pico-8 play session: hold → + tap 🅾, after a click and taps of 🅾, ❎, 🅾+❎, 🅾 in the second before t = 0

[t = 1 s] hold → ~1s, tap 🅾 ~2×
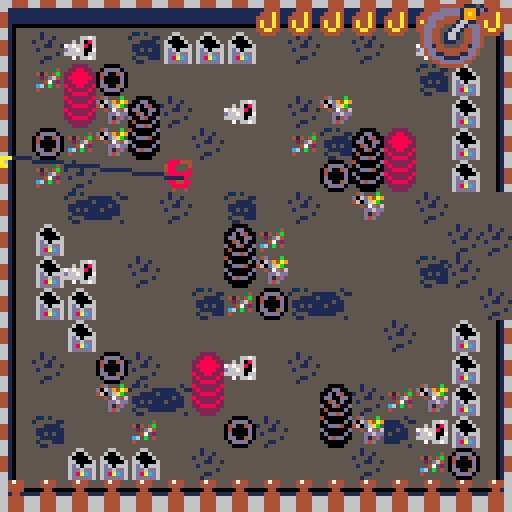
[t = 2 s] hold → ~2s, tap 🅾 ~4×
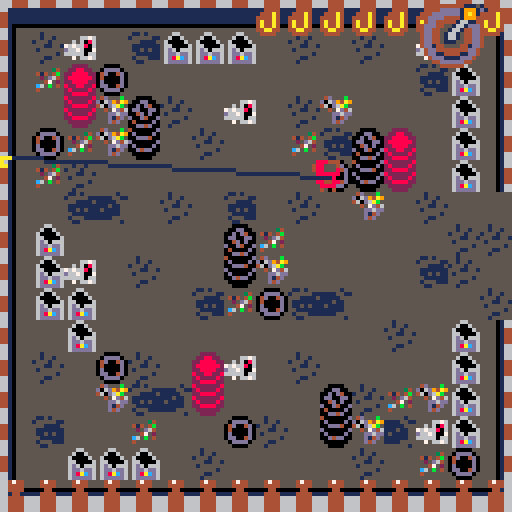
[t = 4 s] hold → ~4s, tap 🅾 ~7×
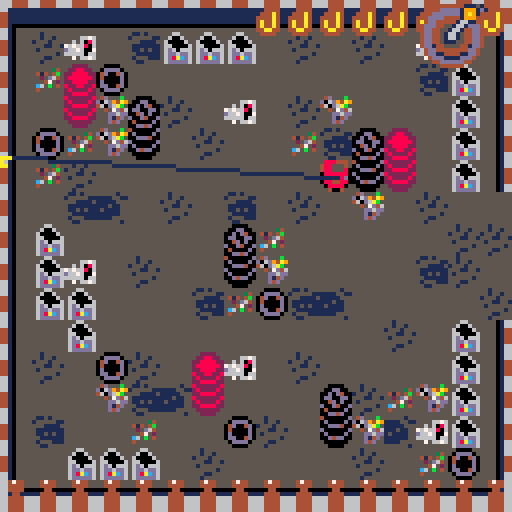

pico-8 cartridge
version 43
__lua__
function _init()
	pi = 3.1415
	--music(1)
	player_init()
	minigame = false
	minigame_buffer = 0
	gamestate = "game"
	
	boss = nil
	boss_dead = false

	coil_num = 132
	gear_angle = 0
	gear_speed = 2

end

function _update()
	if player.locx == 256 and player.locy == 128
		and not boss and not boss_dead
		then
		boss = load_boss(player.locx+63,player.locy+63)
		delete_hook()
	end

	-- get target for hook
	if boss then
		target.x, target.y = get_next_boss_part()
	else
		target.x = player.x + player.dx*20
		target.y = player.y + player.dy*20
	end
	
	-- boss
	if (boss) boss_moveset()
	-- bullets
	foreach(bullets, bullet_move)
	foreach(spirals, spiral_move)
	

	-- move player or minigame
	if minigame then
		minigame_gameplay()
	elseif minigame_buffer < 1 then
		-- player
		player_movement()
		player_locations()
		move_hook()
		player_buttons()
	else
		-- buffer to wait after minigame
		minigame_buffer  -= 1
 end
 
 if gamestate == "gameover" then 
		if btnp(❎) then 
			player_init()
			player.buffer = 10
			gamestate = "game" 
		end
	end
	
end

function _draw()
	cls()
--	pal(13,10)
--	pal(5,3)
	if gamestate == "game" then
		map()
		-- boss
		if (boss) boss.draw()
		
		-- player
		player_draw()
		
		-- bullets
		foreach(bullets, bullet_draw)
		foreach(aim_lasers, draw_aim_laser)
		foreach(spirals, bullet_draw)
		-- ui
		draw_ui()
		
		if boss_dead and player.locx == 128
			then
			-- rotate gear
			if player.locx == 0 then
				local sa = gear_angle/360
					rspr(12*8,0,32,32,sa,64,64,46,46)
				gear_angle -= gear_speed
			end
		end
		-- minigame ui
		draw_minigame_ui()
		
		elseif gamestate == "gameover" then
				print("you died!!!", player.locx+45, player.locy+54, 8)
    print("the city will never be awaken", player.locx+8, player.locy+64, 9)
    print("press ❎ to restart", player.locx+28, player.locy+74, 7)
				player_init()
				boss = nil
		end
		if boss then
		print(boss.cooldown,player.x,player.y,8)
		end
end

-- room music 
function room_music()
  local target_track = 3
  if player.locx == 128 and player.locy == 0 then
      target_track = 1
  elseif player.locx == 256 and player.locy == 128 then
      if not boss_dead then
          target_track = 2  
      else
          target_track = 3 
      end
  end
    
  if stat(24) != target_track then   
      if (target_track == 3 and stat(24) == 2) music(-1)   
      music(target_track)
  end
end
-->8
--bullets
function bullet_create(x,y,dx,dy,sprite,ttl,w,h)
	local sp = sprite or 17
	local width  = w or 4
	local height = h or 4
	add(bullets, {
			x=x,   y=y,
			dx=dx, dy=dy,
			w=width, h=height,
			sprite=sp,
			ttl=ttl,
			start=ttl,
		}
	)
end

function spiral_create(x,y,dx,dy,i,n,lt)
	local sp = 17
	local width  = 4
	local height = 4
	add(spirals, {
			x=x,   y=y,
			dx=dx, dy=dy,
			w=width, h=height,
			sprite=sp,
			lifetime=lt,
			a=i/n,
			dead=false,
		}
	)
end

function spiral_move(s)
	s.x += s.dx * 2
	s.y += s.dy * 2
	
	-- collide player
	-- shift hitbox to centerplayer.x += 2
	player.x += 2
	player.y += 2
	local hit = collide(player, s)
	player.x -= 2
	player.y -= 2
	if hit and not player.hit then
		player_hurt()
	end
	player.hit = hit
	
	s.a += 0.01
	s.dx = cos(s.a) 
	s.dy = sin(s.a)
	
	-- screen edges
	if s.lifetime < 1 then
		s.dead = true
	else
		s.lifetime -= 1
	end
	
	if s.dead then
		del(spirals, s)
	end
end

function bullet_move(b)
	b.x += b.dx
	b.y += b.dy
	
	-- moving lasers
	if b.vivi then
		if b.vivi == "vertical"
		then
			-- bounce out of screet
			if b.x + b.dx >= player.locx+126 then
			
				b.dx *= -1
			end
		elseif b.vivi == "horizontal"
		then
			if b.y + b.dy >= player.locy+126 then
				b.dy *= -1
			end
		end
	end
	
	-- if not alarm laser
	if not b.ttl or b.ttl < b.start-30 then
			-- collide player
			-- shift hitbox to centerplayer.x += 2
			player.x += 2
			player.y += 2
		local hit = collide(player, b)
			player.x -= 2
			player.y -= 2
		if hit and not player.hit then
			player_hurt()
		end
		player.hit = hit
	end
	
	-- screen edges
	if b.x > player.locx+128 or b.x < player.locx+0 or
		  b.y > player.locy+128 or b.y < player.locy+0
	then
		b.dead = true
	end
	
	-- laser lifetime
	if b.ttl then
		if b.ttl < 1 then
			b.dead = true
		else
			b.ttl -= 1
		end
	end
	
	if (b.dead) del(bullets, b)
end

function bullet_draw(b)
	-- bullet
	if (not b.ttl) spr(b.sprite,b.x,b.y)
	
	draw_square_laser(b)
	draw_vivi_lasers(b)
	
end

function draw_aim_laser(t)
	local b = boss
	local angle_deg = t.i / t.n * 360
	local angle_rad = angle_deg * pi/180
	
	local dx = cos(angle_rad+t.s) 
	local dy = sin(angle_rad+t.s)
	t.x = b.x - 2 + dx * t.r
	t.y = b.y - 2 + dy * t.r
	t.i += 1
	
	line(b.x,b.y, t.x,t.y, 8)
	if t.i > t.n/12 then
		del(aim_lasers, t)
	end
	
	if laser_hit(b.x,b.y,t.x,t.y) then
		player_hurt()
	end
end

function laser_hit(x1, y1, x2, y2)
 local px = player.x + 2
 local py = player.y + 2

 for i=0,1,0.05 do
  local x = x1 + (x2 - x1) * i
  local y = y1 + (y2 - y1) * i

  if abs(px - x) < 2 and abs(py - y) < 2 then
   return true
  end
 end

 return false
end

function draw_square_laser(l)
	if (l.vivi) return
	
	if l.ttl then
	-- alarm
		if l.ttl > l.start-30 then
			pal(7,8)
		elseif l.ttl % 2 == 0 then
			pal(7,14)
		else
			pal()
		end
		if l.w == 8 then
			spr(l.sprite, l.x, l.y, 2,1)
		else
			spr(l.sprite, l.x, l.y, 1,2)
		end
	end
end

function draw_vivi_lasers(l)
	if (not l.vivi) return
	
	if l.ttl > l.start-30 then
		pal(7,8)
	elseif l.ttl % 2 == 0 then
		pal(7,14)
	else
		pal()
	end 
	
	if l.vivi == "vertical"
	then
		spr(l.sprite, l.x, l.y, 1,2)
	elseif l.vivi == "horizontal"
	then
		spr(l.sprite, l.x, l.y, 2,1)
	end
end
-->8
-- bosses
function boss_hit()
	boss.cur_parts -= 1
end

function get_next_boss_part()
	local b = boss
	local i = b.max_parts - b.cur_parts + 1
	local x = b.x
	local y = b.y-10+i*4
	
	return x,y
end


-- first boss
function load_boss(x,y)
	local boss = {
		x=x, y=y,
		h=16, w=16,
		sprite=174,
		max_parts=4,
		cur_parts=1,
		level=1,
		cooldown = 30,
		draw=basic_draw,
		spam=0,
		half_rot=false,
	}
	return boss
end

-- ai of boss
function boss_moveset()
	if (boss.dead) boss = nil
	
	local b = boss
	if (b == nil) return
	
	-- death condition
	if b.cur_parts < 1 then
		b.dead = true
		boss_dead = true
		sfx(5)
		-- animation
	end
	
	-- cooldown math
	if b.cooldown > 0 then
		b.cooldown -= 1
	end
	
	local cur_moveset = nil
	if b.cur_parts == 4 then
		cur_moveset = moveset1
	elseif b.cur_parts == 3 then
		cur_moveset = moveset2
	elseif b.cur_parts == 2 then
		cur_moveset = moveset3
	else
		cur_moveset = moveset4
	end
	cur_moveset(b)
	
	if b.dead then
		b = nil
	end
end

function moveset4(b)
	if b.cooldown < 1 and b.spam > 0 then
		spiral_shot(b.x-4,b.y-4)
		if b.spam == 1 then
			b.cooldown = 30*3
			if (b.half_rot) b.half_rot=false
		else
			b.cooldown = 1
		end
		b.spam -= 1
		if b.half_rot then
			rotation += 0.5
		else
			rotation += 0.2
		end
	end
	
	
	if b.cooldown < 1 then
		
		-- choose attack
		local r = rnd()
		
		if r < 0.1 then
			rotation = 0
			b.spam = 90
		elseif r < 0.2 then
			spiral_attack(b.x,b.y,10)
			b.cooldown = 30*3
		elseif r < 0.3 then
			circle_attack(b.x, b.y,16)
			rotation += 0.1
			b.cooldown = 30*1
		elseif r < 0.4 then
			arc_attack(b.x,b.y,4)
			b.cooldown = 30*2
		elseif r < 0.5 then
			arc_attack(b.x,b.y,8)
			b.cooldown = 30*3
		--laser
		elseif r < 0.6 then
			laser_square_attack(90)
			b.cooldown = 30*3
		elseif r < 0.7 then
			if rnd() < 0.5 then
				laser_go_vivi()
			else
				laser_go_vivi(1)
			end
			b.cooldown = 30*6
		elseif r < 0.8 then
			laser_go_vivi()
			laser_go_vivi(1)
			b.cooldown = 30*6
		elseif r < 0.9 then
			b.half_rot = true
			rotation = 0
			b.spam = 90
		else
			aim_laser()
			b.cooldown = 30*2
		end
	end
end

function moveset3(b)
	if b.cooldown < 1 and b.spam > 0 then
		spiral_shot(b.x-4,b.y-4)
		if b.spam == 1 then
			b.cooldown = 30*3
			if (b.half_rot) b.half_rot=false
		else
			b.cooldown = 1
		end
		b.spam -= 1
		if b.half_rot then
			rotation += 0.5
		else
			rotation += 0.2
		end
	end
	
	
	if b.cooldown < 1 then
		
		-- choose attack
		local r = rnd()
		
		if r < 0.125 then
			b.half_rot = true
			rotation = 0
			b.spam = 90
		elseif r < 0.250 then
			spiral_attack(b.x,b.y,10)
			b.cooldown = 30*3
		elseif r < 0.375 then
			circle_attack(b.x, b.y,16)
			rotation += 0.1
			b.cooldown = 30*1
		elseif r < 0.500 then
			arc_attack(b.x,b.y,4)
			b.cooldown = 30*2
		elseif r < 0.625 then
			arc_attack(b.x,b.y,8)
			b.cooldown = 30*3
		--laser
		elseif r < 0.750 then
			laser_square_attack(90)
			b.cooldown = 30*3
		elseif r < 0.875 then
			laser_go_vivi()
			laser_go_vivi(1)
			b.cooldown = 30*6
		else
			aim_laser()
			b.cooldown = 30*2
		end
	end
end

function moveset2(b)
	if b.cooldown < 1 and b.spam > 0 then
		spiral_shot(b.x-4,b.y-4)
		if b.spam == 1 then
			b.cooldown = 30*3
			if (b.half_rot) b.half_rot=false
		else
			b.cooldown = 1
		end
		b.spam -= 1
		if b.half_rot then
			rotation += 0.5
		else
			rotation += 0.2
		end
	end
	
	if b.cooldown < 1 then
		
		-- choose attack
		local r = rnd()
		
		if r < 0.15 then
			rotation = 0
			b.spam = 90
		elseif r < 0.30 then
			arc_attack(b.x,b.y,4)
			b.cooldown = 30*2
		--laser
		elseif r < 0.45 then
			laser_square_attack(90)
			b.cooldown = 30*3
		elseif r < 0.60 then
			if rnd() < 0.5 then
				laser_go_vivi()
			else
				laser_go_vivi(1)
			end
			b.cooldown = 30*6
		elseif r < 0.85 then
			arc_attack(b.x,b.y,8)
			b.cooldown = 30*3
		else
			aim_laser()
			b.cooldown = 30*2
		end
	end
end

function moveset1(b)
	if b.cooldown < 1 and b.spam > 0 then
		spiral_shot(b.x-4,b.y-4)
		if b.spam == 1 then
			b.cooldown = 30*3
			if (b.half_rot) b.half_rot=false
		else
			b.cooldown = 1
		end
		b.spam -= 1
		if b.half_rot then
			rotation += 0.5
		else
			rotation += 0.2
		end
	end
	
	if b.cooldown < 1 then
		
		-- choose attack
		local r = rnd()
		
		if r < 0.25 then
			b.half_rot = true
			rotation = 0
			b.spam = 90
		elseif r < 0.50 then
			arc_attack(b.x,b.y,4)
			b.cooldown = 30*2
		--laser
		elseif r < 0.75 then
			laser_square_attack(90)
			b.cooldown = 30*3
		else
			aim_laser()
			b.cooldown = 30*2
		end
	end
end

function basic_draw()
	local b = boss
	spr(b.sprite, b.x-b.w/2, b.y-b.h/2, 2,2)
	local start = b.max_parts - b.cur_parts + 1
	for i=start,b.max_parts do
		local x = b.x + 4
		local y = b.y-10+i*4
		line(b.x-4,y,x,y,3)
	end
end

-- atacks!!!

function spiral_shot(x, y)
	local dx = cos(rotation)
	local dy = sin(rotation)

	bullet_create(x, y, dx, dy)

	rotation += 0.02
end

function spiral_spam(x,y,n)
	local angle_deg = 0
	local angle_rad = 0
	local bx, by = 0
	local dx, dy=0
	local radius = 8
	
	local angle = 360
	
	for i=1,n do
		angle_deg = i / n * angle + rotation
		angle_rad = angle_deg * pi/180
		dx = cos(angle_rad) 
		dy = sin(angle_rad)
		-- position
		bx = x-2 + dx * radius
		by = y-2 + dy * radius
		
		bullet_create(bx,by,dx,dy)
	end
end

function spiral_attack(x,y,n)
	local angle_deg = 0
	local angle_rad = 0
	local bx, by = 0
	local dx, dy=0
	local radius = 8
	
	local angle = 360
	
	for i=1,n do
		angle_deg = i / n * 360 + rotation
		angle_rad = angle_deg * pi/180
		dx = cos(angle_rad) 
		dy = sin(angle_rad)
		-- position
		bx = x-2 + dx * radius
		by = y-2 + dy * radius
		
		spiral_create(bx,by,dx,dy,i,n,90)
	end
end

function circle_attack(x,y,n)
	local angle_deg = 0
	local angle_rad = 0
	local bx, by = 0
	local dx, dy=0
	local radius = 8
	
	local angle = 360
	
	for i=1,n do
		angle_deg = i / n * angle
		angle_rad = angle_deg * pi/180
		dx = cos(angle_rad) 
		dy = sin(angle_rad)
		-- position
		bx = x-2 + dx * radius
		by = y-2 + dy * radius
		
		bullet_create(bx,by,dx,dy)
	end
end

function arc_attack(x,y,n)
	local bx, by = 0
	local dx, dy=0
	local radius = 8
	
	local spread = 10 * pi/180
	local base_angle = atan2(player.x-boss.x,
				          player.y-boss.y)
	
	for i=1,n do
		local offset
		
		if n == 1 then
			offset = 0
		else
			offset = -spread/2 + (i-1)*spread/(n-1)
		end
		
		local angle = base_angle + offset
		
		dx = cos(angle) 
		dy = sin(angle)
		-- position
		bx = x-2 + dx * radius
		by = y-2 + dy * radius
		
		bullet_create(bx,by,dx,dy)
	end
end

function laser_square_attack(ttl)
	-- sprite
	local laser = 18
	local sx = player.locx
	local sy = player.locy
	for x=0,120,16 do
		for y=0,120,16 do
			bullet_create(x+sx,y+sy,0,0,19,ttl,8,1)
			bullet_create(x+sx,y+sy,0,0,18,ttl,1,8)
		end
	end
end

function laser_go_vivi(vertical)
	
	local ttl = 150
	local sx = player.locx
	local sy = player.locy
	
	local idx = #bullets
	for i=0,120,16 do
		idx += 1
		
		if not vertical then
			bullet_create(sx+0,sy+i,2,0,5,ttl,1,8)
			
			local laser = bullets[idx]
			laser.vivi = "vertical"
		else
			bullet_create(sx+i,sy+0,0,2,6,ttl,8,1)
			
			local laser = bullets[idx]
			laser.vivi = "horizontal"
		end	
	end
end

function aim_laser()
	local p = player
	local b = boss
	local t = {x=0,
		y=0,
		i=0,
		n=360,
		r=90,
		s=0
	}
	
	local px = player.x - player.locx
	local py = player.y - player.locy
	local start = 0
	if px <= 64 then
		if py <= 64 then
			start = pi
		else
			start = pi*2
		end
	else
		if py >= 64 then
			start = pi*3
		else
			start = pi/4
		end
	end
	t.s = start

	add(aim_lasers, t)
end
-->8
-- player

function player_init()
	player ={
		x=4,  y=168,
		dx=0, dy=0,
		last_dx = 0,
		last_dy = 0,
		w=4, h=4,
		speed = 4,
		max_speed = 1,
		max_hp = 10,
		cur_hp = 10,
		hit = false,
		locx=0, locy=128,
		
		
		sprite = 1,
		dir = 1,
		ass = false,
		blink = 0,
		
		buffer = 0,
		dash_cd = 0,
		xrelease = true,
		iframes = 0,
		max_iframes = flr(30 * 0.8),
	}
	
	hook ={
		x=0,  y=0,
		dx=0, dy=0,
		tx=0, ty=0,
		speed=3,
		is_moving = false,
		visible = false,
		sprite = 207,
		}
	target ={
		x=0, y=0,
	}
	bullets = {}
	spirals = {}
	aim_lasers = {}
	rotation = 0
end

function player_buttons()
	local h = hook
	local p = player
	if btn(❎) and p.buffer < 1 then
		-- thorw
		if not h.visible and p.xrelease then
			hook_throw()
			p.buffer = 20
			
		-- minigame condition
		elseif not h.is_moving 
			  and not minigame then
			 -- if boss is dead
			 -- there r no sence
			 if not boss then
				 delete_hook()
				 p.buffer = 10
				 return
			 end
				start_mini_game()
				minigame = true
		end
		p.xrelease = false
	end
	
	if not btn(❎) then
		p.xrelease = true
	end
	
	if btn(🅾️)	then 
		dash()
 end
end

function player_draw()
	local p = player
	
	-- choose sprite
	if p.dash_cd > 0 then
		p.sprite = 4
	else
		p.sprite = 2
	end
	
	if p.dir < 0 then
		p.reversed = false
	else
		p.reversed = true
	end
		
	if p.ass and p.dash_cd < 1 then
		p.sprite = 3
	end
	if p.ass and p.dash_cd > 0 then
		p.sprite = 1
	end
	
	
	
	-- blinking on iframes
	if p.blink != 0 then
		p.blink -= 1
	end
	if p.blink == 0 or
		p.blink % 6 == 0 then
		if p.reversed then
			spr(p.sprite,p.x,p.y)
		else
			spr(p.sprite,p.x,p.y,1,1,1)
		end
	end
	
	draw_hook(hook)
end

function player_hurt()
	local p = player
	
	if p.iframes < 1 then
		p.cur_hp -= 1
		sfx(9)
		coil_num = 132
		stop_minigame()					
		delete_hook()
		p.iframes = p.max_iframes
		p.blink = p.max_iframes
		-- animation
		-- sfx
		
		-- death
		if p.cur_hp < 1 then
--			cls()
--			pal(13,8)
--			spr(p.sprite,p.x,p.y)
--			stop()
			sfx(7)
			gamestate ="gameover"
		end
	end
end

function dash()
	local p = player
	
	if p.dash_cd < 1 then
		-- sprite
		if p.last_dx <0 then
			p.reversed = true
		else
			p.reversed = false
		end
		local next_x = p.x+p.last_dx*7
		local next_y = p.y+p.last_dy*7
		local o = {x=next_x, y=next_y}
		if not check_o_colision(o,0) then
			p.x = next_x
			p.y = next_y
		end
		sfx(10)
		p.dash_cd = 20
		p.iframes = 6
	end
end

function player_locations()
	camera(player.locx,player.locy)
	player_enter_door()
	player_exit_door()
	player_transit()
	
	room_music()
end

function player_enter_door()
	if player.locx == 128
	and player.locy == 128
	and check_player_colision(7)
		then
		delete_hook()
		
		local px = player.x - player.locx
		local py = player.y - player.locy
		local side = which_side()
		
		player.locx = 128*3
		player.locy = 0
		
		-- bottom
		if side == 1 then
			player.x = player.locx+px
			player.y = player.locy+128-16
		end
		-- top
		if side == 2 then
			player.x = player.locx+px
			player.y = player.locy + 8
		end
		-- left
		if side == 3 then
			player.x = player.locx + 8
			player.y = player.locy+py
		end
		-- right
		if side == 4 then
			player.x = player.locx+128-16
			player.y = player.locy+py
		end
	end
end

function player_exit_door()
	
	if player.locx == 128*3
		and player.locy == 0 then
		local px = player.x - player.locx
		local py = player.y - player.locy
		local ret_y = 0
		if (boss_dead) ret_y = 128
		
		-- return to left door
		if px < 4
			and py > 56
			and py < 72
		then
			player.x = 128*2-90
			player.y = 128-ret_y+py
			-- move camera
			player.locx = 128
			player.locy = 128-ret_y
			delete_hook()
		end
		
		-- right
		if px > 128 - 10
			and py > 56
			and py < 72
		then
			player.locx = 128
			player.locy = 128-ret_y
			player.x = 128*2-40
			player.y = 128-ret_y+py
			delete_hook()
		end
		
		-- top
		if py < 0 + 4
			and px > 56
			and px < 72
		then
			player.locx = 128
			player.locy = 128-ret_y
			player.x = 128+px
			player.y = 128+30-ret_y
			delete_hook()
		end
		
		-- bottom
		if py > 128 - 10
			and px > 56
			and px < 72
		then
			player.locx = 128
			player.locy = 128-ret_y
			player.x = 128+px
			player.y = 128*2-34-ret_y
			delete_hook()
		end
	end
end

function which_side()
	local y = 64
	local x = 64
	local px = player.x - player.locx
	local py = player.y - player.locy
	
	-- from bottom
	if (py>=y+10 and py<=y+18) return 1
	-- from top
	if (py>=y-28 and py<=y-18) return 2
	-- left
	if (px>=x-28 and px<=x-10) return 3
	-- right
	if (px>=x+10 and px<=x+18) return 4
end

function player_transit()
							
	local p = player
	-- skip inside room
	if (p.locx == 128*3 and p.locy == 0) return
	
	-- normolize coords
	local x = p.x - p.locx
	local y = p.y - p.locy
	
	-- if boss fight - no transit
	if boss and not boss_dead then
		return
	end
	
	if boss_dead then
			if y > 54 and y < 72 and
			x < 2
			then
			p.locx += 128
			p.locy -= 128
			player.x = player.locx+128-16
			player.y = player.locy+y
			delete_hook()	
		end
		return
	end
	
	if y > 54 and y < 72 and
		x > 128-10
		then
		p.x += 16
		p.locx += 128
		delete_hook()	
	end
	
	if y > 54 and y < 72 and
		x < 2
		then
		p.x -= 20
		p.locx -= 128
		delete_hook()	
	end
	
	if x > 54 and x < 72 and
		y < 2
		then
		p.y -= 20
		p.locy -= 128
		delete_hook()	
	end
	
	if x > 54 and x < 72 and
		y > 128-10
		then
		p.y += 16
		p.locy += 128
		delete_hook()	
	end
	
end

function player_movement()
	local p = player
	
	-- cooldowns
	if p.buffer > 0 then
		p.buffer -= 1
	end
	if p.dash_cd > 0 then
		p.dash_cd -= 1
	end
	-- iframes
	if p.iframes > 0 then
		p.iframes -= 1
	else
		pal()
	end

	if btn(⬅️) then
		p.dx -= p.speed
		p.dir = -1
	end

 if btn(➡️) then
 	p.dx += p.speed
 	p.dir = 1
 end
 
	if btn(⬆️) then 
		p.dy -= p.speed
		p.ass = true
	else 
		p.ass = false  
	end
	
	if (btn(⬇️)) p.dy += p.speed
	
	-- max speed
	p.dx =	mid(-p.max_speed, p.dx, p.max_speed)
	p.dy =	mid(-p.max_speed, p.dy, p.max_speed)

	if not btn(➡️) and not btn(⬅️) then
		p.dx *= 0.8
	else
		p.dx = flr(p.dx+0.5)
	end
	if not btn(⬆️) and not btn(⬇️) then
		p.dy *= 0.8
	else
		p.dy = flr(p.dy+0.5)
	end
	
	-- save as last used
	if p.dx > 0.5 or
		  p.dx < 0.5 then
		p.last_dx = p.dx
	end
	if p.dy > 0.5 or
		  p.dy < 0.5 then
		p.last_dy = p.dy
	end
	
	move_player()
end

-- movement
function move_player()
	local p = player
	
	local next_x = p.x + p.dx 
	
	if p.dx > 0 then 
		if not is_tile_flag(next_x+7,p.y,0)
		and not is_tile_flag(next_x+7,p.y+7,0)
		then
			p.x = next_x
		end

	elseif p.dx < 0 then 
		if not is_tile_flag(next_x,p.y,0)
		and not is_tile_flag(next_x,p.y+7,0)
		then
			p.x = next_x
		end
	end

	local next_y = p.y + p.dy
	
	if p.dy > 0 then 
		if not is_tile_flag(p.x,next_y+7,0)
		and not is_tile_flag(p.x+7,next_y+7,0)
		then
			p.y = next_y
		end
	
	elseif p.dy < 0 then 
		if not is_tile_flag(p.x,next_y,0)
		and not is_tile_flag(p.x+7,next_y,0)
		then
			p.y = next_y
		end 
	end
	-- screen edges
	p.x = mid(p.locx, p.x, p.locx+120)
 p.y = mid(p.locy, p.y, p.locy+120)
end

-----------------------
-- hook
function go_to_obj(o,o2,dx_in,dy_in,speed_in)
	-- arguments:
	-- object1. object2, obj1.dx, obj2.dy
	local speed = speed_in or o.speed
	local dx1 = dx_in or o.dx
	local dy1 = dy_in or o.dy
	
	local nextx = o.x + dx1 * speed
	local nexty = o.y + dy1 * speed

	local angle = atan2(o2.x-nextx, o2.y-nexty)
	
	local dirx = cos(angle)
	local diry = sin(angle)
	return {
		dx=dirx,
		dy=diry,
		nx=nextx,
		ny=nexty,
	}
end

function hook_throw()
	hook.visible = true
	sfx(8)
	local dir = go_to_obj(player,target,hook.dx,hook.dy,hook.speed)
	hook.x = dir.nx
	hook.y = dir.ny
	hook.dx = dir.dx
	hook.dy = dir.dy
	
	
	hook.tx = target.x
	hook.ty = target.y
	hook.is_moving = true
end

function draw_hook()		
	if hook.visible then
			if hook.x < player.x then
				spr(hook.sprite,hook.x-4,
				 hook.y-4, 1,1,0)
			else
				spr(hook.sprite,hook.x-4,
				 hook.y-4)
			end
			line(player.x+4,player.y+4,
			hook.x-1, hook.y-1,1)
	end
end


function hook_boost()
	local p = player
	local h = hook
	
	local dir = go_to_obj(p, h)
	p.dx += dir.dx * 2
	p.dy += dir.dy * 2
end

function move_hook()
	if hook.visible and hook.is_moving then
	
		hook.x += hook.dx * hook.speed
		hook.y += hook.dy * hook.speed
		
		if abs(hook.x - hook.tx) < 4
		and abs(hook.y - hook.ty) < 4
		then
	 		hook.x = hook.tx
	 		hook.y = hook.ty
	 		hook.is_moving = false
		end
	end
end

function delete_hook()
	hook.visible = false
	hook.x = 0 
	hook.y = 0 
	hook.dx = 0 
	hook.dy = 0
	hook.is_moving = false
end
-->8
-- colision

-- basic box collision
function collide(o1,o2)
	if o1.x < o2.x + o2.w
	and o2.x < o1.x + o1.w
	and o1.y < o2.y + o2.h
	and o2.y < o1.y + o1.h
	then
		return true
	end
	return false
end

function is_tile_flag(x,y,f)
	local map_x = flr(x / 8)
	local map_y = flr(y / 8)
	
	local tile = mget(map_x,map_y)
	return fget(tile, f)
end

-- player colision 
function check_player_colision(f)
	local p = player
	if is_tile_flag(p.x + 1, p.y + 1, f) or
				is_tile_flag(p.x + 6, p.y + 1, f) or 
				is_tile_flag(p.x + 1, p.y + 6, f) or 
				is_tile_flag(p.x + 6, p.y + 6, f) 
	then
			return true -- player touched this flag
	else 
			return false	-- player doesn't touched the flag
	end			
end 

function check_o_colision(o, f)
	if is_tile_flag(o.x + 1, o.y + 1, f) or
				is_tile_flag(o.x + 6, o.y + 1, f) or 
				is_tile_flag(o.x + 1, o.y + 6, f) or 
				is_tile_flag(o.x + 6, o.y + 6, f) 
	then
			return true -- player touched this flag
	else 
			return false	-- player doesn't touched the flag
	end			
end 
-->8
-- ui

function draw_ui()
	display_hp()
 draw_coil()

end

function draw_minigame_ui()
	if hook.visible and not hook.is_moving
	and minigame
	then  
		draw_arrows()
	end
end
-- hp
function display_hp()
	local curhp = player.cur_hp
	local maxhp = player.max_hp
	local x = player.locx+55
	local y = player.locy+1
	-- current hp
	for i=1,curhp do
		x += 8
		spr(42,x,y)
	end
	-- empty hp
	for i=1,maxhp-curhp do
		x += 8
		spr(26,x,y)
	end
end

-- mini game 
function start_mini_game()
	current_arrow = 1
	arrows = {}
	for i = 1,4,1 do
		local arrow_sprite = 22+flr(rnd(4))
		add(arrows, {id = arrow_sprite, filled=false})
	end
end
 
function stop_minigame()
	minigame = false
	minigame_buffer = 5
end
	 
function draw_arrows()
 local cx = player.locx + 60
 local cy = player.locy + 60
 local offset = 20 
    
 for i = 1, #arrows do
  local arr = arrows[i]
  local ax, ay = cx, cy
        
        
  if i == 1 then
    ay -= offset 
  elseif i == 2 then
    ax += offset 
  elseif i == 3 then
    ay += offset
  elseif i == 4 then
    ax -= offset 
  end
        
        
  local spr_id = arr.id
  if (arr.filled) spr_id += 16
        
  spr(spr_id, ax, ay)
        
        
  if i == current_arrow then
            
  		rect(ax-1, ay-1, ax+8, ay+8, 7) 
  end
 end
end

function minigame_gameplay()
	if (not minigame) return
	
	local target_arrow = arrows[current_arrow]
	-- player_input is the default arrow sprite id + 16 (filled)
	
	local k = stat(32)
	
	local player_input = 0
	
	if btnp(⬆️) or k == "w" then player_input = 22 end
	if btnp(⬇️) or k == "s" then player_input = 23 end
	if btnp(⬅️) or k == "a" then player_input = 24 end
	if btnp(➡️) or k == "d" then player_input = 25 end

	if player_input > 0 then 
			if player_input == target_arrow.id then
						target_arrow.filled = true
						current_arrow += 1
						
						
						-- wincondition!!!
						if current_arrow > 4 then
								coil_num = 132
								sfx(11)
								stop_minigame()					
								delete_hook()
								-- damage boss!!!
								if (boss) boss_hit()
						else 
							coil_num += 2
						end
			else
				coil_num = 132 
				stop_minigame()
			end
	end
end

function draw_coil()
	if minigame then
		local cx = player.locx + 56
		local cy = player.locy + 56
		spr(coil_num,cx,cy,2,2)
	else 
		spr(coil_num,player.locx + 105, player.locy + 1,2,2)
	end
end


function rspr(sx,sy,sw,sh,a,dx,dy,dw,dh)
	local sx,sy,sw,sh,a,dx,dy,dw,dh=
		sx or 0, sy or 0,
		sw or 8, sh or 8,
		a or 0,
		dx or 0, dy or 0,
		dw or 8, dh or 8
	
	local s1,c1 = sin(a+0+0.125),cos(a+0+0.125)
	local half_dw,half_dh = dw/2,dh/2
	local x1,y1 = half_dw*c1,half_dh*s1
	local x2,y2 = half_dw*s1,half_dh*-c1
	local x3,y3 = half_dw*-c1,half_dh*-s1
	local x4,y4 = half_dw*-s1,half_dh*c1
	
	for y=0,dh-1 do
		local ty = y/dh
		local stx,sty = x2+(x3-x2)*ty,y2+(y3-y2)*ty
		local enx,eny = x1+(x4-x1)*ty,y1+(y4-y1)*ty
		for x=0,dw-1 do
			local tx = x/dw
			local px,py = stx+(enx-stx)*tx,sty+(eny-sty)*tx
			local col = sget(sx+sw*tx,sy+sh*ty)
			if (col ~= 0)	pset(dx+px,dy+py,col)
		end
	end
end
__gfx__
0000000008888880099944400999999008884440788000008878887888788878d00d000dd00d000ddddddddddddddddd00000000000000000000000000000000
0000000008844880499555400994499048855540878000008787878787878787d80dab0dd80dab0dd666666dd666666d00000000000000000000000000000000
0070070008844880499555900994499048855580887000007888788878887888d00d000dd00d000dd001cb6dd600006d00000000000000000000000000000000
0007700008888880099999900999999008888880878000000000000000000000d80dab0dd80dab0dd008236dd601cb6d00000000000000000000000000000000
00077000008888000094a900009999000084a800788000000000000000000000d00d000dd00d000dd666666dd608236d00000000000066555566000000000000
0070070008ffee800994499009ffee9008844880878000000000000000000000d80dab0dd80dab0dd80dab0dd666666d00000000066666527566666000000000
0000000000fefe000099990000fefe0000888800887000000000000000000000d00d000dd00d000dd00d000ddddddddd00000000666666572566666600000000
0000000000800800004004000090090000400400878000000000000000000000ddddddddd80dab0dd80dab0ddddddddd00000055666555222255566655000000
65555556000000007000000078787878787878787880000000aaaa0000aaaa0000aaaa0000aaaa0000004400d111111600000527565222222222256572500000
dddddddd00000000800000000000000000000000878000000aa55aa00aa55aa00aa5aaa00aaa5aa000044440d111112500000572252225555552225227500000
111111110009900070000000000000000000000088700000aa5555aaaaa55aaaaa55aaaaaaaa55aa00444640d111221500006652222256666665222225660000
11111111009aa90080000000000000000000000087800000a555555aaaa55aaaa555555aa555555a04444640d222111500006665222566666666522256660000
11111111009aa90070000000000000000000000078800000aaa55aaaa555555aa555555aa555555a04644640d222111500066665225666666666652225666000
111111110009900080000000000000000000000087800000aaa55aaaaa5555aaaa55aaaaaaaa55aa04644640d111221500066652256666655666665225666000
1111111100000000700000000000000000000000887000000aa55aa00aa55aa00aa5aaa00aaa5aa004466440d111112500055522256666577566665222555000
11111111000000008000000000000000000000008780000000aaaa0000aaaa0000aaaa0000aaaa0000444400d11111160005272225666577e256665222725000
1777777777777777700000001111111dd1111111dddddddd00aaaa0000aaaa0000aaaa0000aaaa00000044006111111d000572222566657e2256665222275000
175555555555555780000000dddddddddddddddddddddddd0aabbaa00aabbaa00aabaaa00aaabaa0000444405211111d00055522256666522566665222555000
176666666666665770000000110000000000001121111112aabbbbaaaaabbaaaaabbaaaaaaaabbaa00444a405122111d00066652256666655666665225666000
176666666666665780000000110000000000001121111112abbbbbbaaaabbaaaabbbbbbaabbbbbba04444a405111222d00066652225666666666652225666000
177777777777777770000000110000000000001121111112aaabbaaaabbbbbbaabbbbbbaabbbbbba04a44a405111222d00006665222566666666522256660000
166666666666666780000000110000000000001112111121aaabbaaaaabbbbaaaabbaaaaaaaabbaa04a44a405122111d00006652222256666665222225660000
1666666666666667700000001100000000000011121111210aabbaa00aabbaa00aabaaa00aaabaa0044aa4405211111d00000572252225555552225227500000
16666666666666678000000011000000000000111121121100aaaa0000aaaa0000aaaa0000aaaa00004444006111111d00000527565222222222256572500000
166666655666666711111111dd000000000000dd16555561166466b6441516471466466646646667177777777777777700000055666555222255566655000000
16666655556666675555d555dd000000000000dd655555561663bb34615151671646666466666467171111111111111700000000666666527566666600000000
16666555555666675555d5551d000000000000d155d55d55163b53b61515151716dddd6646dddd67174666664666661700000000066666572566666000000000
1666655555566667dddddddd1d000000000000d1555dd55516b53b366ddddd6716dddd4666dddd67176557766664661700000000000066555566000000000000
166665555556666755d555551d000000000000d1555dd555145b53564ddddd6714dddd6464dddd67176666646666661700000000000000000000000000000000
166665555556666755d555552d000000000000d255d55d55165543b66ddddd4716dddd6666dddd67177777777777777700000000000000000000000000000000
1666655555566667555d55552dddddddddddddd26555555616555554655555671664666666666467166664666666666700000000000000000000000000000000
1666655555566667555d55551211111dd11111211655556116555556656665671646664646466647164666664666646700000000000000000000000000000000
66105555666444460011100011111111555555555dddddd50000005d5d0000005dddddd55d555555555555d55555d555664444665d5555d5dd5555d555555555
6610555566644446001110001111111155555555dd5555dd0000055d5dd00000dd5555dd5ddd55555555ddd55555d55566444466dddddddd5d5555d555555555
44105555661111110011100001111100ddddddd5555555550000ddddd555000055555555555dd555555dd5555555d55511111111d555555d0ddddddd55555555
44105555441111110011100000111000555555dd0555555500055d5d55550000555555555555d555555d5555dddddddd11111111d55555500055d5d5555ddddd
44105555441111110011100000111000dd5555550005555500555d5d5555550055555550dd55d555555d55dd55d5555511111111d55555000005d5d555dd5d55
441055554411111100111000001110005ddddddd00005555ddddddddd5555550555550005dddddddddddddd555d5555511111111d55550000000dddd55d55d55
6610555544100000001110000011100055555555000005ddd5d55d555ddddddddd5500005555555dd5555555555d555500000000dddd00000000055555d55d55
6610555566105555001110000011100055555555000000d5dddddddddd5555d55dd000005555555dd555555511111111555555555d500000000000dd55d55d55
000110000000000000111000155d555155d55d555555555555555555111111116647445555555555555555551666666655555555dd500000000005d566666666
000110000000000000111000155dd55155d55d555551155555a99a551666666166444455555555dd5ddd555516666666554444555d550000000055d566666666
0001100000000000001110001155d51155dd5dd5dd5665dddda66add1661166166444400dd5555d5dd5d5ddd1666666654544545ddddd000000ddddd66655666
0005500000011100011111001155d511555d55d55d5665d55d5665d516166161661441115ddd5dd5555d5d5516666666544554455555d5000055d5d566555566
111150000011110001111d001155d511555d55d55dd775d55dd775d51616616166444466555d5d55555d5d5516666666544554455555d5d00555d5d566555566
1111111111111111111ddd00115d551155dd5dd555577dd555577dd51661166166444466555d5d55555ddd551666666654544545dddddddddddddddd66555566
d111dddddddddddddddddd00115d551155d55d5555577555555775551666666166444466555ddd555555555516666666554444555d55d5555d55d55566555566
dddd00000000000000000000155d555155d55d555557755555577555111111116644446655555555555555551666666655555555dddddddddddddddd66555566
5556655500111100001111000011110000111100555555555555555dd55555559999999999999999999999999aaaaaaaaaaaaaa9111111111111111166666661
5560065511100111111051111110011111160111555665dd5677775dd57777659aaaaaaaaaaaaaaaaaaaaaa99aa9aaaaaa9aaaa9155555555555555166dddd61
5600006511000011110055111100001111606011dd5665d55671115dd51117659a99aaaaaa9aaa9aa9aa99a99a9aaaa9a9aaa9a9156000066000065166dddd61
56600006000000000000555000011006060716005d5115d5567555dddd5557659a99aa9aa9aaa9aa9aaa99a99aaaaa9aaaaa9aa9150600066000605166dddd61
56d60666000000000666555000011060606160005d5115d5567dddd55dddd7659aaaa9aaaaaaaaaaaaaaaaa99aaaaaaaaaaaaaa9150060066006005166dddd61
56dd6dd6110000111166651111000607060600115d5775d5dd675555555576dd9aaaaaaaaaaa9aaaaaaaa9a99aaa9aaaaaa9aaa9150006066060005166666661
56d8acd6111001111116611111100160611001115dd775d5d56755555555765d9aaaa9aaaaa9aaaaaa9aaaa99aa9aaaaaa9aaaa9150000666600005166666661
56ddddd60011110000111100001111060011110055577dd5d56755555555765d9aaa9aaaaaaaaaaaaaaaaaa99aaaaaaaaaaaaaa9156666655666665166666661
8222222855222255001110000011160000161100555555555555555dd55555559aaaaaaaaaaaaaaaaaaaaaa99999999964444666156666655666665111111111
2822228252288225111111001110606111666111555665dd5677775dd57777659aaa9aaaaaaaaa9aaa9aaaa99a9aa9a964444666150000666600005155555555
2288882222888822110011101106070616606611dd5665d5567999adda9997659aa9aaaaaa9aa9aaaaa9aaa999aaaa9911111144150006066060005155555555
82222228288888820000011100006060660706605d5995d5567aaaddddaaa7659aaaaaaaa9aaaaaaaaaaaaa99aa99aa9111111441500600660060051ddd55ddd
28222282228888220000011100000600066066005da99ad5567dddd55dddd7659a99aa9aaaaaa9aaa9aa99a99aa99aa911111144150600066000605155dddd55
22888822822882281100111011000011116661115daaaad5dd675555555576dd9a99a9aaaaaa9aaaaaaa99a999aaaa9911111144156000066000065155555555
52222225282222821111110011100111111611115dd775d5d56755555555765d9aaaaaaaaaaaaaaaaaaaaaa99a9aa9a900000166155555555555555155555555
552222552288882200111000001111000011110055577dd5d56755555555765d9999999999999999999999999999999955550166111111111111111111111111
177777777777777716666666666666670000044444411151000004444444dd51000004444444dd11001114444444dd1155155555555555555555555555550166
1755555555555557166666666666666700044ddddd19991d00044dddddddd51d00044dddddddd51d019991ddddddd11d55155155555553455555555555550166
176666666666665716c7cc6666cc7c67004ddddddd19a914004ddddddddd51d4004ddddddddd51d4019a91dddddd51d415551555541454b55555555555550144
1765577666666657167ccc6666c7cc6704dddd444419994004dddd4444dd1d4004dddd4444dd1d400199914444dd1d40555115515525d6455555555555550144
176666666666665716ccc76666ccc76704dd44444166114004dd44444444dd4004dd44444444dd40041166144444dd4051555555555475255555555555550144
177777777777777716cc7c6666cc7c674ddd44551661ddd44ddd44555544ddd44ddd44555544ddd44ddd16615544ddd4555555155c65b5455555555555550144
166666666666666716666666666666674dd4455166144dd44dd4451115544dd44dd4455111544dd44dd4416615544dd455511555545555555555555555550166
166666666666666716666666666666674dd4451661544dd44dd4451661544dd44dd4451661544dd44dd4451661544dd455155555555555555555555555550166
577777777777777716666666661516674dd4451661544dd44dd4451661544dd44dd4416661544dd44dd4451661544dd451151555555551555547445555474466
575555555555555716655566615151674dd4451115544dd44dd4455166144dd44dd4166115544dd44dd4455115544dd415555511111155115544445555444466
576666666666665716555556151515174dd1445555441dd44dd1445516611dd44d11661555441dd44dd1445555441dd455511115111115550004400000044166
5766666666656657165555566ccc7c6704dd44444444dd4004dd444441661140019991444444dd4004dd44444444dd4051111111111511551144441111444466
5765555555555657165555566cc7cc6704dd11444411dd4004dd114444199910019a91444411dd4004dd11444411dd4051151511151111556644446666444466
5766666666656657165555566c7ccc67004ddd1111ddd400004ddd111119a9100199911111ddd400004ddd1111ddd40055111111111111556644446666444466
5766666666666657165555566555556700044dddddd4400000044ddddd19991000111dddddd4400000044dddddd4400051555111111155556644446666444466
57777777777777771655555665666567000004444440000000000444444111000000044444400000000004444440000055115555555555156644446666444466
57777777777777777777777757777777777777777777777766666666666666665666666666666667111111115666667556677665666666610666666666666660
575555555555555555555557575555555555555555555557655555555555555656666c6666c6666711111111676ccc6556ccc66766cc7c610666666666666660
57666666666666666666665757666666666666666666665765556666666655565666c7c66c7c666711111111666ccc6556cccc6666c7cc610666555555556660
576666666666557766666657576666666666557766666657655666666666655656667cc667cc666711111111567666755766767566ccc7610666666666666660
5766666666666666666666575766666666666666666666576566666666666656566666666666666711111111556676555567655566cc7c610666666666666660
577777777777777777777777577777777777777777777777656666666666665656666c6666c66667111111115667676556666655666666610666666555556660
56666666666666666666666756666666666666666666666765666666666666565666c7c66c7c6667111111115576665555767555666666610666555556666660
566666666666666666666667566666666666666666666667656667755666665656667cc667cc6667111111115565565555656555666666610666666666666660
566666666666666666666667566666666666666666666667656667755666665656666666666666674000000d5500005554d555b5550000550666666666666660
566c7c6c7c666555556666675666665555566666c7ccc767656666666666665656666666666666670d0000d0500dd005d06d94a950dddd050666555555556660
5667cc67cc6655555556666756666555555566667ccc7c676566666666666656566666555566666700ddd40000d0d400460d6ab504d004d00666566666666660
566ccc6ccc665555555666675666655555556666ccc7cc6765666666666666565666655555566667d000000d0dd00dd055457d46040000d00666666666666660
5666666666665555555666675666655555556666cc7ccc67655666666666655656666555555666670d0000d0004d0d00555dd6dd0d0000d00666666666666660
5666666666665555555666675666655555556666666666676555666666665556566665555556666700d4dd00d00d400d555d14d50dd004d00666555555556660
5666666666665555555666675666655555556666666666676555555555555556566665555556666750000005040000d0555d4d5550dddd050666665555666660
566666666666555555566667566665555555666666666667666666666666666656666555555666675500005500dd4d0055555555550000550666666666666660
1111111111112252252211111111111111111111111122522522111111111111177777777f7777777777f77717777777777f7777666666666666666600000000
11111111122222222222222111111111111111111222222222222421111111111711111111111111111111171711111111111117611111111111111600000000
1111111d2222222222222222d1111111111111142244224222422222411111111f66644666666666666644171f46666666466617611166666466111600000000
111111dd2222dddddddd2222dd11111111111144222244444444222244111111176446666466117766644617176646646661661f61166646666661160000aaaa
11111ddd2ddd66555566ddd2ddd111111111145424446655556644424541111117666666444666666666661f176111411111461761664666466466160000000a
1111ddddd66666527566666ddddd111111114544466666527566666444441111177777777777f7777777777717646664666166176146646666666416000000aa
111ddddd6666665725666666ddddd111111455446666665725666666444541111646666666663463646366b71766666646666417616666646466661600000000
1122dd55666555222255566655dddd111122445566655522225556665545441116666466446633633646bb6717777777f7777777616467711664661600000000
1122d5275652222222222565725d22111122452756522222422225657254221116466666666463b66b6636671666666666666667616667711666461611111111
1222d5722522255555522252275d222112224572252245555552245227542421166ddd6ddd6464b3b3bb666716646d6646d66467616664666666661655556676
122d665222225666666522222566d22112246654224256666665222225664421166ddd6ddd6655b53b5664671666ddd64ddd6667616466646646461655656086
122d666522256666666652225666d22114246665222566666666542256664221166ddd6ddd665b55b556664f1646ddd66ddd4667616666464666661667666806
22d66665225666666666652225666d2222466665225666666666652425666422166646666646535453564667166666666666466f611666666666611656767006
22d66652256666655666665225666d222246665224666665566666522566642216466464666653555556646716646d6646d66667611164646646111666666067
52d55522256666577566665222555d25524555222566665745666654225554251666666666464555455664471646ddd66ddd6667611111111111111655657666
22d5272225666577e256665222725d222245272425666574e2566652227254221646666446664455555446671646ddd64ddd664f666666666666666611111111
22d572222566657e2256665222275d22224572222566657e4246665242275422177777f77777777777f777771666666666666667111111111111111111111111
22d55522256666522566665222555d2222455522256666522464665242555422171111111111111111111117164664b666466467116666666666664666466611
52d66652256666655666665225666d25524666522566666554446652256664251766666666666666664666171464665bb566666f166666466646666666666661
22d66652225666666666652225666d22224666524256666666464524256664221f6446466466117764666417166665334b566467164666117766666666646661
222d666522256666666652225666d2222224666522256666666652225666422217666666666666664646661716446b3b33566667166666117766646466666661
122d665222225666666522222566d22112246652222256666665422225664221177777f77777f77777777777166665b33b564667166466466666666664664661
1222d5722522255555522252275d22211422457225424555555222522754222116646666466666466646666f1666645535566667116666666646666666666611
1122d5275652222222222565725d2211112245275652222242222565725422111646646644646664646664671664655555466647111111111111111111111111
11dddd55666555222255566655dddd1111444455666555222255566655444411166646646666646666464667177777f77f77777f1646666bb664666f55555555
111ddddd6666665275666666ddddd111111545546666665275666666444541111644665555466646dddddd671f11111111111117166646535b64646755556676
1111ddddd66666572566666ddddd1111111144444666665725666664454411111666455555546666dddddd671766466666666617164663b33556666f55656086
11111ddd2ddd66555566ddd2ddd11111111114542444665555664442445111111646654545554646dddddd6717646664666666171466645b3b36466776766806
111111dd2222dddddddd2222dd111111111111442222444444442222445111111666655555556466dddddd67177f7777777f777716646543b3566647d6676007
1111111d2222222222222222d111111111111114222222242222222241111111166665545545664664666467166666646666666f166665535556466766666066
11111111122222222222222111111111111111111242222224222221111111111646455545554664666464671644666666666667166465553556666f55756676
11111111111122522522111111111111111111111111225224221111111111111666654555556466464666471466666666666667166665555556664755555555
__gff__
0000000000000000010101010080800001000000000000000000000180000080010100010101000000000001800000800101000101000101010101010080800001010101000000000000000001000000010101000001010101000000010000010101010101010101000000000000000101010101010101010000000001000000
0101010100000000000000000000000101010101000000000000000000000101010101010101010101010101010100000101010101010101010101010000000000808000008080000101010101010100800000808000008001010101010101008000008080000080010101010101010100808000008080000101010101010100
__map__
414c4c4c4c4c4c4c4c4c4c4c4c4c4c7c57575757575757575757575757575757000000000000000000000000000000005c5c5c5c5c5c5c686a5c5c5c5c5c5c5c00000000000000000000000000000000000000000000000000000000000000000000000000000000000000000000000000000000000000000000000000000000
408cff8e9c6060608e8c8e8c8eff8e8f572021a0a1a27654ab775b5fada6a757000000000000000000000000000000005c5c5c5c5c5c5c6b6c5c5c5c5c5c5c5c00000000000000000000000000000000000000000000000000000000000000000000000000000000000000000000000000000000000000000000000000000000
408d71bd8e8e8e8e8e8e8e8e8e9c608f573031b0b1b24954544a7f7facb6b757000000000000000000000000000000005c5c5c5c5c5c7b787a7b5c5c5c5c5c5c00000000000000000000000000000000000000000000000000000000000000000000000000000000000000000000000000000000000000000000000000000000
408e70bcbb8c8eff8e8cbc8e8e8e608f57ab7f327f7f4aab5477575757909157000000000000000000000000000000005c5c5c5c5c7b7b686a7b7b5c5c5c5c5c00000000000000000000000000000000000000000000000000000000000000000000000000000000000000000000000000000000000000000000000000000000
40bd8dbcba8e8c8e8e8d9cbb718e608f5720215320214954544aa3a4a5a8a957000000000000000000000000000000005c5c5c7b7b7b436b6c727b7b7b5c5c5c00000000000000000000000000000000000000000000000000000000000000000000000000000000000000000000000000000000000000000000000000000000
408d8c8e8e8e8e8e8e8ebdba708e608f573031533031764d4e77b3b4b5b8b957000000000000000000000000000000005c5c5c7b7372426b6c6364727b5c5c5c00000000000000000000000000000000000000000000000000000000000000000000000000000000000000000000000000000000000000000000000000000000
408e9c9d8e8c8e9c8e8c8ebc8e8c8e8e575a755a755ac0c1c2c35a755a755a57000000000000000000000000000000005c5c7b7b505152787a7374627b7b5c5c00000000000000000000000000000000000000000000000000000000000000000000000000000000000000000000000000000000000000000000000000000000
40608e8e8e8e8ebb8d8e8e8e8e8e8c8c574444ab444dd0d1d2d34e44444444570000000000000000000000000000000068696a6869696a686a6869696a68696a00000000000000000000000000000000000000000000000000000000000000000000000000000000000000000000000000000000000000000000000000000000
4060ff8e8c8e8ebabc8e8e8e8e9c8c8e57444444445de0e1e2e35e44ac4444570000000000000000000000000000000078797a7879797a787a7879797a78797a00000000000000000000000000000000000000000000000000000000000000000000000000000000000000000000000000000000000000000000000000000000
4060608e8e8e9c8dbd9c9d8e8e8e8e8c575956595659f0f1f2f3595659565957000000000000000000000000000000005c5c7b7b737462686a6163647b7b5c5c00000000000000000000000000000000000000000000000000000000000000000000000000000000000000000000000000000000000000000000000000000000
408e608e8e8e8e8e8e8e8e8e8c8e608f57575753a6a7765d5e77575757909157000000000000000000000000000000005c5c5c7b7363646b6c7374727b5c5c5c00000000000000000000000000000000000000000000000000000000000000000000000000000000000000000000000000000000000000000000000000000000
408c8ebd8c8e71ff8e8c8e8e8e8e608f57808153b6b74954544aaa2021a8a957000000000000000000000000000000005c5c5c7b7b7b616b6c727b7b7b5c5c5c00000000000000000000000000000000000000000000000000000000000000000000000000000000000000000000000000000000000000000000000000000000
408e8ebc9c9d708e8e8ebb8c8dbc608f57828353202176545477aa3031b8b957000000000000000000000000000000005c5c5c5c5c7b7b787a7b7b5c5c5c5c5c00000000000000000000000000000000000000000000000000000000000000000000000000000000000000000000000000000000000000000000000000000000
409c8e8e8d8e8ebd8c8ebabc9dff608f57929353303149ab544a7f7f7f7fac57000000000000000000000000000000005c5c5c5c5c5c7b686a7b5c5c5c5c5c5c00000000000000000000000000000000000000000000000000000000000000000000000000000000000000000000000000000000000000000000000000000000
408e6060608e8c8e8e8e8e8c8e8dbd8f57ab7f4b7f7f4a545477575757575757000000000000000000000000000000005c5c5c5c5c5c5c6b6c5c5c5c5c5c5c5c00000000000000000000000000000000000000000000000000000000000000000000000000000000000000000000000000000000000000000000000000000000
589e9e9e9e9e9e9e9e9e9e9e9e9e9e9f57575757575757575757575757575757000000000000000000000000000000005c5c5c5c5c5c5c787a5c5c5c5c5c5c5c00000000000000000000000000000000000000000000000000000000000000000000000000000000000000000000000000000000000000000000000000000000
414c4c4c4c4c4c4c4c4c4c4c4c4c4c7c57575757575757575757575757575757342525252525252525252525252525330000000000000000000000000000000000000000000000000000000000000000000000000000000000000000000000000000000000000000000000000000000000000000000000000000000000000000
408cff8e9c6060608e8c8e8c8eff8e8f57fbfcc8c9ca665454675b5f6fcdce571b6d6e0a0a35353535350a0a0b6d6e2b0000000000000000000000000000000000000000000000000000000000000000000000000000000000000000000000000000000000000000000000000000000000000000000000000000000000000000
408d71bd8e8e8e8e8e8e8e8e8e9c608f57fdfed8d9da4954544a7f7fdfddde571b7d7e090935350a0a3508080a7d7e2b0000000000000000000000000000000000000000000000000000000000000000000000000000000000000000000000000000000000000000000000000000000000000000000000000000000000000000
408e70bcbb8c8eff8e8cbc8e8e8e608f57df7f327f7f4a545467575757cbcc571b3535080835350909353535090a0a2b0000000000000000000000000000000000000000000000000000000000000000000000000000000000000000000000000000000000000000000000000000000000000000000000000000000000000000
40bd8dbcba8e8c8e8e8d9cbb718e608f57fbfc533a3b4954544ae8e9eadbdc571b0a353535353508083535350809092b0000000000000000000000000000000000000000000000000000000000000000000000000000000000000000000000000000000000000000000000000000000000000000000000000000000000000000
408d8c8e8e8e8e8e8e8ebdba708e608f57fdfe53fdfe664d4e67f8f9faebec571b09353535353535353535353508082b0000000000000000000000000000000000000000000000000000000000000000000000000000000000000000000000000000000000000000000000000000000000000000000000000000000000000000
408e9c9d8e8c8e9c8e8c8ebc8e8c8e8e555a655a655ac4c5c6c75a655a655a651b08353535353535353535353535352b0000000000000000000000000000000000000000000000000000000000000000000000000000000000000000000000000000000000000000000000000000000000000000000000000000000000000000
40608e8e8e8e8ebb8d8e8e8e8e8e8c8c444444ff444dd4d5d6d74e444444444435353535353535353535353535350a2b0000000000000000000000000000000000000000000000000000000000000000000000000000000000000000000000000000000000000000000000000000000000000000000000000000000000000000
4060ff8e8c8e8ebabc8e8e8e8e9c8c8e44444444445de4e5e6e75e44ff4444443535353535353535353535353535092b0000000000000000000000000000000000000000000000000000000000000000000000000000000000000000000000000000000000000000000000000000000000000000000000000000000000000000
4060608e8e8e9c8dbd9c9d8e8e8e8e8c555955595559f4f5f6f75955595559551b0a353535353535353535353535082b0000000000000000000000000000000000000000000000000000000000000000000000000000000000000000000000000000000000000000000000000000000000000000000000000000000000000000
408e608e8e8e8e8e8e8e8e8e8c8e608f57575753cdce665d5e67575757cbcc571b09353535353535353535353535352b0000000000000000000000000000000000000000000000000000000000000000000000000000000000000000000000000000000000000000000000000000000000000000000000000000000000000000
408c8ebd8c8e71ff8e8c8e8e8e8e608f573a3b53ddde4954544aaafbfcdbdc571b083535350a0a3535350a0a3535352b0000000000000000000000000000000000000000000000000000000000000000000000000000000000000000000000000000000000000000000000000000000000000000000000000000000000000000
408e8ebc9c9d708e8e8ebb8c8dbc608f57383953fbfc66545467aafdfeebec571b35353535090935353509093535352b0000000000000000000000000000000000000000000000000000000000000000000000000000000000000000000000000000000000000000000000000000000000000000000000000000000000000000
409c8e8e8d8e8ebd8c8ebabc9dff608f57363753fdfe4954544a7f7f7f7fdf571b6d6e353508083535350808356d6e2b0000000000000000000000000000000000000000000000000000000000000000000000000000000000000000000000000000000000000000000000000000000000000000000000000000000000000000
408e6060608e8c8e8e8e8e8c8e8dbd8f577f7f4b7f7f4a5454675757575757571b7d7e353535353535353535357d7e2b0000000000000000000000000000000000000000000000000000000000000000000000000000000000000000000000000000000000000000000000000000000000000000000000000000000000000000
589e9e9e9e9e9e9e9e9e9e9e9e9e9e9f57575757575757575757575757575757241010101010101010101010101010230000000000000000000000000000000000000000000000000000000000000000000000000000000000000000000000000000000000000000000000000000000000000000000000000000000000000000
